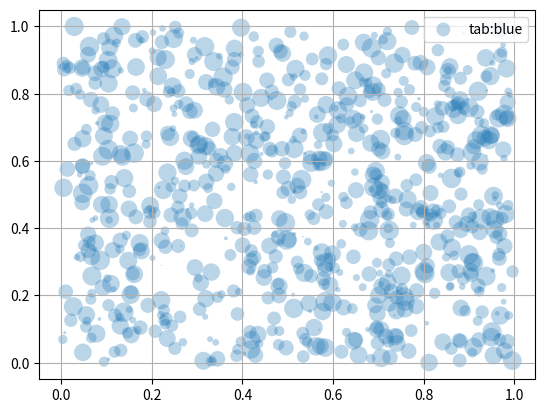

Source code (Python):
import numpy as np
np.random.seed(19680801)
import matplotlib.pyplot as plt


fig, ax = plt.subplots()
n = 750
x, y = np.random.rand(2, n)
scale = 200.0 * np.random.rand(n)
ax.scatter(x, y, c='tab:blue', s=scale, label='tab:blue',
           alpha=0.3, edgecolors='none')

ax.legend()
ax.grid(True)

plt.show()